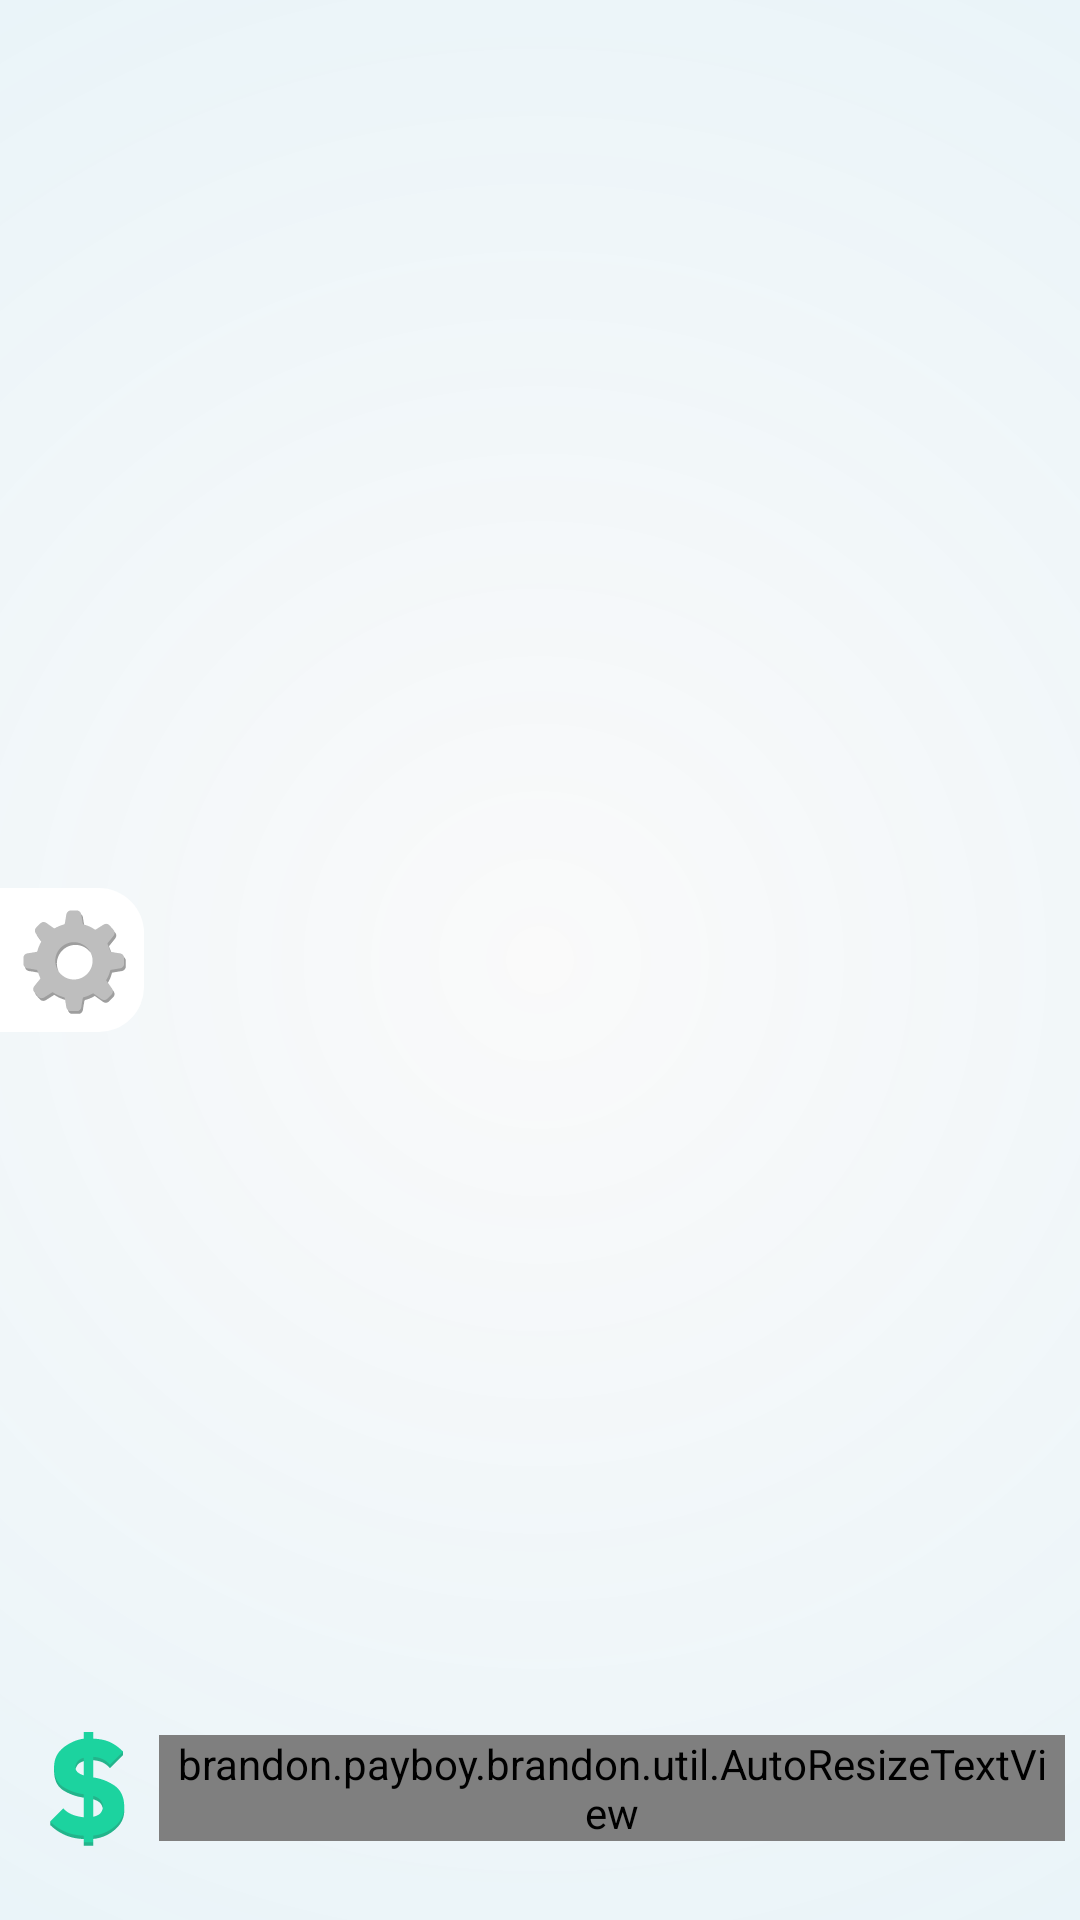

The Android layout XML behind this screen, and the referenced resources:
<!-- AndroidManifest.xml: application theme AppTheme -->
<!-- res/layout/fragment_main_money.xml -->
<layout xmlns:android="http://schemas.android.com/apk/res/android"
    xmlns:tools="http://schemas.android.com/tools">

    <data>

        <variable
            name="viewModel"
            type="brandon.payboy.brandon.viewmodels.MoneyViewModel" />
    </data>

        <RelativeLayout
            android:layout_width="match_parent"
            android:layout_height="match_parent"
            android:background="@drawable/radial_gradient">


            <LinearLayout
                android:id="@+id/money_ll"
                android:layout_width="match_parent"
                android:layout_height="wrap_content"
                android:layout_alignParentBottom="true"
                android:orientation="horizontal"
                android:paddingBottom="20dp">

                <View
                    android:layout_width="5dp"
                    android:layout_height="match_parent"
                    android:visibility="invisible" />

                <LinearLayout
                    android:layout_width="0dp"
                    android:layout_height="wrap_content"
                    android:layout_weight="1"
                    android:gravity="center"
                    android:orientation="horizontal">

                    <ImageView
                        android:id="@+id/dollar_tv"
                        android:layout_width="wrap_content"
                        android:layout_height="wrap_content"
                        android:layout_gravity="center_vertical"
                        android:src="@drawable/dollar" />

                    <brandon.payboy.brandon.util.AutoResizeTextView
                        android:id="@+id/money_tv"
                        android:layout_width="wrap_content"
                        android:layout_height="wrap_content"
                        android:ellipsize="none"
                        android:gravity="center"
                        android:maxLines="1"
                        android:paddingLeft="5dp"
                        android:paddingRight="5dp"
                        android:singleLine="true"
                        android:text="@{viewModel.displayMoney}"
                        tools:text="@string/initial_money"
                        android:textColor="#80000000"
                        android:textSize="@dimen/money_display_size" />

                </LinearLayout>

                <View
                    android:layout_width="5dp"
                    android:layout_height="match_parent"
                    android:visibility="invisible" />

            </LinearLayout>

            <ImageView
                android:id="@+id/logo_img"
                android:layout_width="130dp"
                android:layout_height="130dp"
                android:layout_above="@id/money_ll"
                android:layout_centerHorizontal="true"
                android:src="@drawable/big_icon" />

            <FrameLayout
                android:layout_width="wrap_content"
                android:layout_height="wrap_content"
                android:layout_centerVertical="true"
                android:background="@drawable/settings_icon_background">

                <ImageButton
                    android:id="@+id/settings_btn"
                    android:layout_width="wrap_content"
                    android:layout_height="wrap_content"
                    android:background="#00000000"
                    android:src="@drawable/setting"
                    android:onClick="@{viewModel.settingsPressed}" />
            </FrameLayout>
        </RelativeLayout>
</layout>
<!-- resources referenced by this layout -->
<resources>
  <dimen name="money_display_size">50sp</dimen>
  <!-- drawable dollar: png bitmap (drawable-hdpi, 4674 bytes) -->
  <!-- drawable radial_gradient (drawable) -->
  <?xml version="1.0" encoding="UTF-8"?>
  <shape xmlns:android="http://schemas.android.com/apk/res/android"
      android:shape="rectangle">
  
      <gradient
          android:angle="315"
          android:endColor="#1000A0E9"
          android:startColor="#00FFFFFF"
          android:type="radial"
          android:gradientRadius="100%p" />
  
  </shape>
  <!-- drawable setting: png bitmap (drawable-hdpi, 4546 bytes) -->
  <!-- drawable settings_icon_background (drawable) -->
  <?xml version="1.0" encoding="utf-8"?>
  <shape xmlns:android="http://schemas.android.com/apk/res/android"
      android:shape="rectangle">
  
      <corners
          android:radius="2dp"
          android:bottomRightRadius="15dp"
          android:bottomLeftRadius="0dp"
          android:topLeftRadius="0dp"
          android:topRightRadius="15dp" />
      <solid android:color="#FFFFFF" />
  </shape>
  <style name="AppTheme" parent="AppTheme.Base">
          
      </style>
  <style name="AppTheme.Base" parent="Theme.AppCompat.Light.NoActionBar">
          <item name="colorPrimary">@color/primaryColor</item>
          <item name="colorPrimaryDark">@color/primaryColorDark</item>
          <item name="colorAccent">@color/accentColor</item>
      </style>
  <color name="primaryColor">#19CEA6</color>
  <color name="primaryColorDark">#20B294</color>
  <color name="accentColor">#50514F</color>
</resources>
